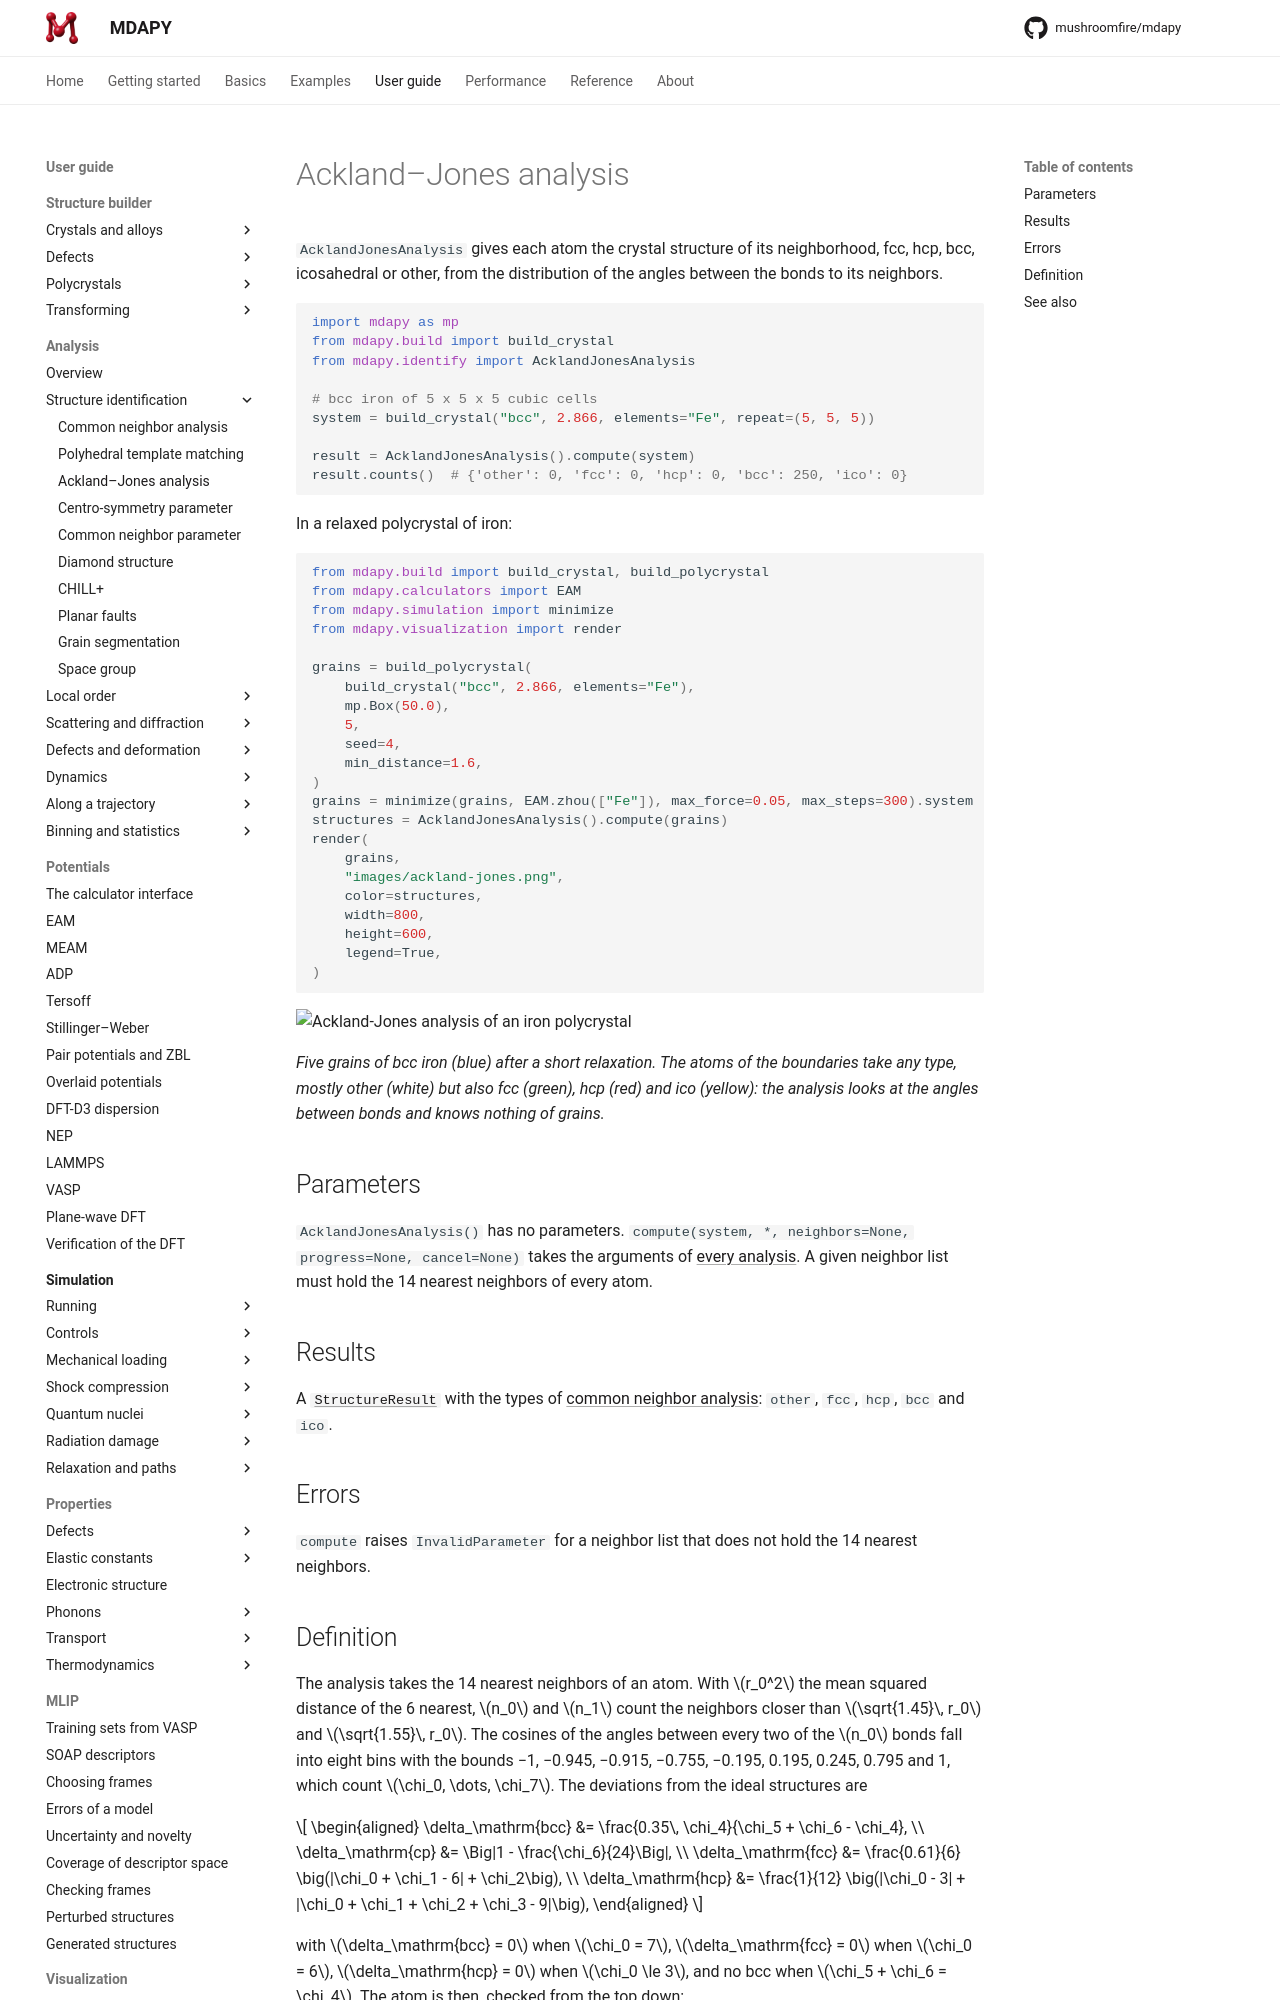

repository: mushroomfire/mdapy · page: dev/user-guide/analysis/ackland-jones/index.html · generator: mkdocs

# Ackland–Jones analysis

`AcklandJonesAnalysis` gives each atom the crystal structure of its
neighborhood, fcc, hcp, bcc, icosahedral or other, from the distribution of
the angles between the bonds to its neighbors.

```python
import mdapy as mp
from mdapy.build import build_crystal
from mdapy.identify import AcklandJonesAnalysis

# bcc iron of 5 x 5 x 5 cubic cells
system = build_crystal("bcc", 2.866, elements="Fe", repeat=(5, 5, 5))

result = AcklandJonesAnalysis().compute(system)
result.counts()  # {'other': 0, 'fcc': 0, 'hcp': 0, 'bcc': 250, 'ico': 0}
```

In a relaxed polycrystal of iron:

```python
from mdapy.build import build_crystal, build_polycrystal
from mdapy.calculators import EAM
from mdapy.simulation import minimize
from mdapy.visualization import render

grains = build_polycrystal(
    build_crystal("bcc", 2.866, elements="Fe"),
    mp.Box(50.0),
    5,
    seed=4,
    min_distance=1.6,
)
grains = minimize(grains, EAM.zhou(["Fe"]), max_force=0.05, max_steps=300).system
structures = AcklandJonesAnalysis().compute(grains)
render(
    grains,
    "images/ackland-jones.png",
    color=structures,
    width=800,
    height=600,
    legend=True,
)
```

![Ackland-Jones analysis of an iron polycrystal](images/ackland-jones.png)

*Five grains of bcc iron (blue) after a short relaxation. The atoms of the
boundaries take any type, mostly other (white) but also fcc (green), hcp
(red) and ico (yellow): the analysis looks at the angles between bonds and
knows nothing of grains.*

## Parameters

`AcklandJonesAnalysis()` has no parameters.
`compute(system, *, neighbors=None, progress=None, cancel=None)` takes the
arguments of [every analysis](overview.md#parameters). A given neighbor list
must hold the 14 nearest neighbors of every atom.

## Results

A [`StructureResult`](overview.md#results) with the types of
[common neighbor analysis](cna.md#results): `other`, `fcc`, `hcp`, `bcc` and
`ico`.

## Errors

`compute` raises `InvalidParameter` for a neighbor list that does not hold
the 14 nearest neighbors.
